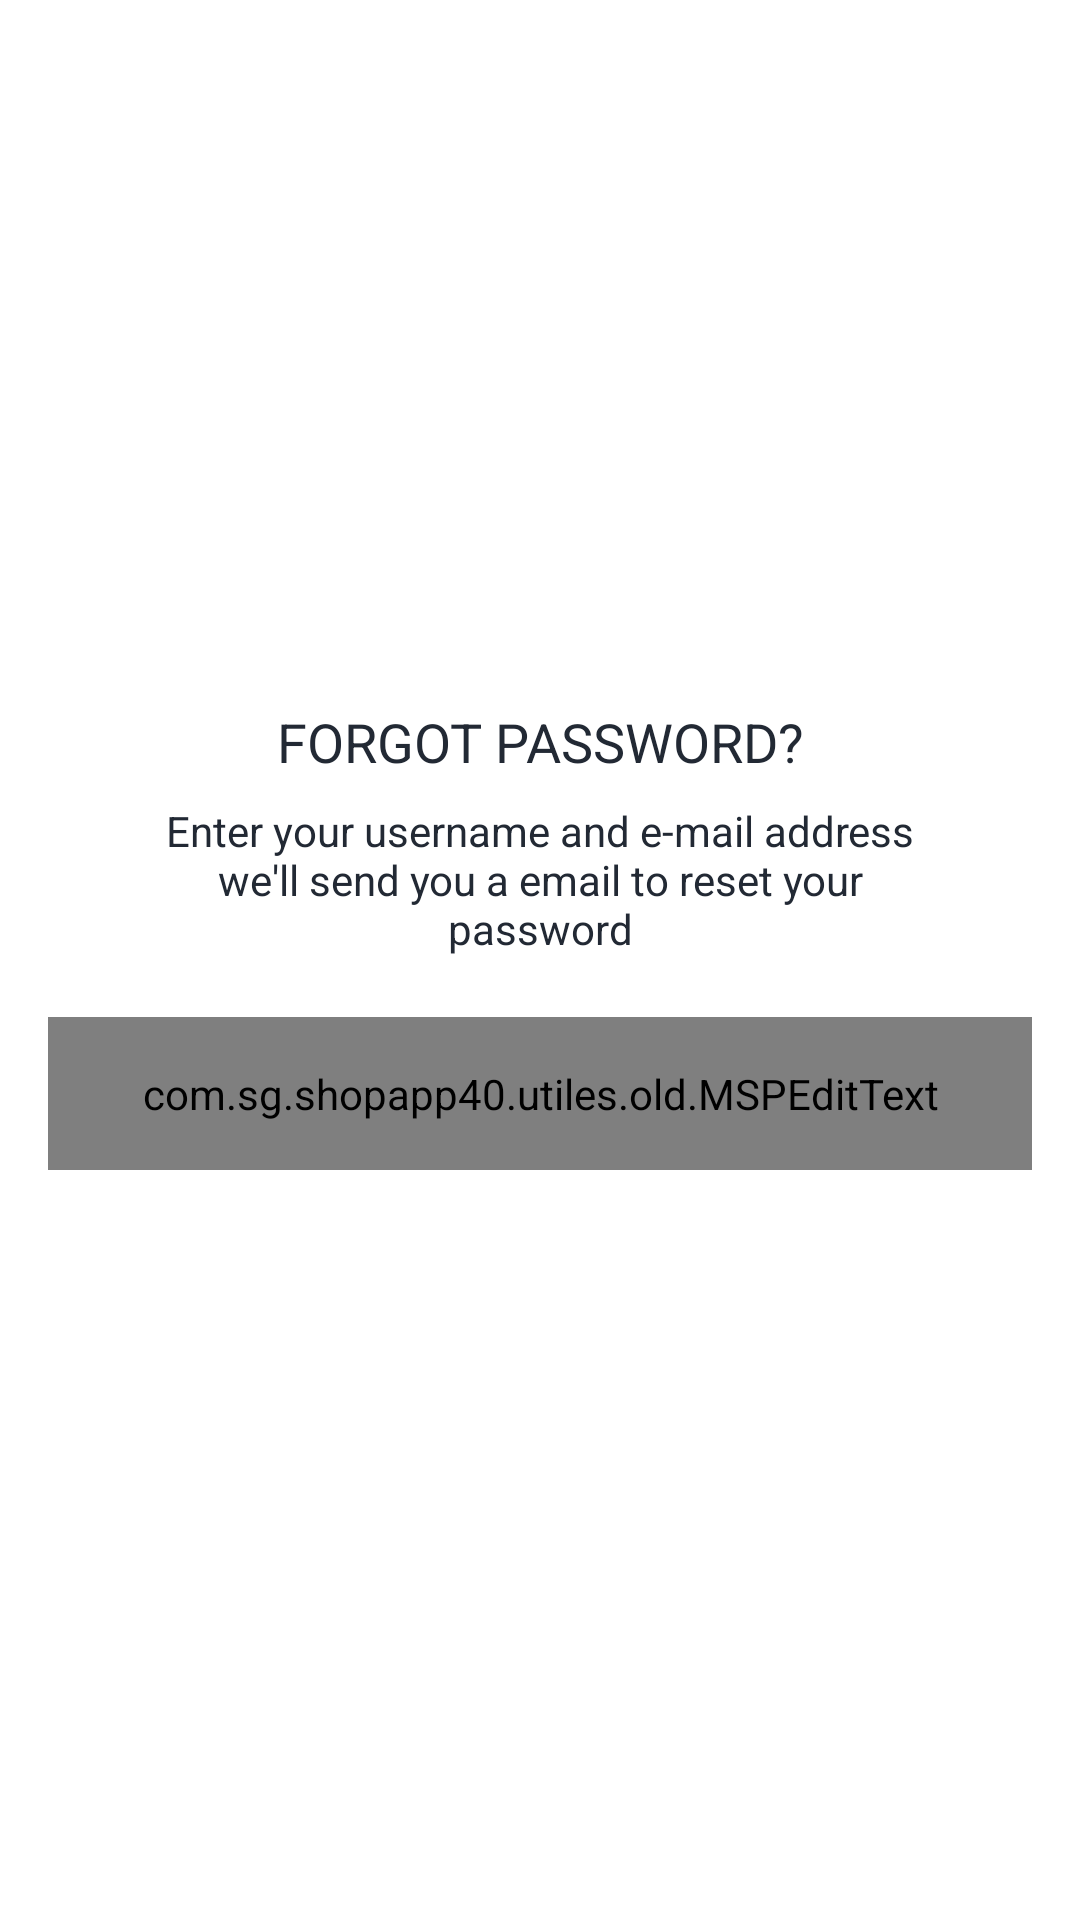

Produce the Android XML layout that renders to this screen, including the resource entries it uses.
<!-- AndroidManifest.xml: application theme Theme.ShopApp40 -->
<!-- res/layout/activity_forget_password.xml -->
<?xml version="1.0" encoding="utf-8"?>
<androidx.constraintlayout.widget.ConstraintLayout xmlns:android="http://schemas.android.com/apk/res/android"
    xmlns:app="http://schemas.android.com/apk/res-auto"
    xmlns:tools="http://schemas.android.com/tools"
    android:layout_width="match_parent"
    android:layout_height="match_parent"
    tools:context=".activities.ForgetPasswordActivity">

    <FrameLayout
        android:id="@+id/fl_header_image"
        android:layout_width="wrap_content"
        android:layout_height="@dimen/auth_header_image_height"
        app:layout_constraintEnd_toEndOf="parent"
        app:layout_constraintStart_toStartOf="parent"
        app:layout_constraintTop_toTopOf="parent">

        <ImageView
            android:layout_width="match_parent"
            android:layout_height="match_parent"
            android:contentDescription="@string/content_description"
            android:scaleType="fitXY"
            android:src="@drawable/auth_screens_background" />

        <ImageView
            android:layout_width="@dimen/auth_logo_width_size"
            android:layout_height="@dimen/auth_logo_height_size"
            android:layout_gravity="center"
            android:contentDescription="@string/app_name"
            android:scaleType="fitCenter"
            android:src="@drawable/tutorials_eu_logo"
            app:tint="@color/colorWhite" />

        <androidx.appcompat.widget.Toolbar
            android:id="@+id/toolbar_forgot_password_activity"
            android:layout_width="match_parent"
            android:layout_height="?attr/actionBarSize"
            android:layout_gravity="top" />
    </FrameLayout>

    <TextView
        android:id="@+id/tv_title"
        android:layout_width="wrap_content"
        android:layout_height="wrap_content"
        android:layout_marginTop="35dp"
        android:text="@string/title_forgot_password"
        android:textColor="@color/colorPrimaryText"
        android:textSize="@dimen/forgot_password_title_textSize"
        app:layout_constraintEnd_toEndOf="parent"
        app:layout_constraintStart_toStartOf="parent"
        app:layout_constraintTop_toBottomOf="@id/fl_header_image" />

    <TextView
        android:id="@+id/tv_title_description"
        android:layout_width="0dp"
        android:layout_height="wrap_content"
        android:layout_marginStart="50dp"
        android:layout_marginTop="8dp"
        android:layout_marginEnd="50dp"
        android:gravity="center"
        android:text="@string/forgot_password_title_description"
        android:textColor="@color/colorPrimaryText"
        android:textSize="@dimen/forgot_password_title_description_textSize"
        app:layout_constraintEnd_toEndOf="parent"
        app:layout_constraintStart_toStartOf="parent"
        app:layout_constraintTop_toBottomOf="@id/tv_title" />

    <com.google.android.material.textfield.TextInputLayout
        android:id="@+id/til_email"
        style="@style/Widget.MaterialComponents.TextInputLayout.OutlinedBox"
        android:layout_width="match_parent"
        android:layout_height="wrap_content"
        android:layout_marginStart="16dp"
        android:layout_marginTop="20dp"
        android:layout_marginEnd="16dp"
        android:hint="@string/et_hint_email_id"
        android:textColorHint="@color/colorSecondaryText"
        app:layout_constraintEnd_toEndOf="parent"
        app:layout_constraintStart_toStartOf="parent"
        app:layout_constraintTop_toBottomOf="@id/tv_title_description">

            <com.sg.shopapp40.utiles.old.MSPEditText
            android:id="@+id/et_email"
            android:layout_width="match_parent"
            android:layout_height="wrap_content"
            android:inputType="textEmailAddress"
            android:padding="@dimen/et_padding"
            android:imeOptions="actionDone"
            android:textColor="@color/colorPrimaryText"
            android:textSize="@dimen/et_textSize" />
    </com.google.android.material.textfield.TextInputLayout>

    <TextView
        android:id="@+id/btn_submit"
        android:layout_width="match_parent"
        android:layout_height="wrap_content"
        android:layout_gravity="center"
        android:layout_marginStart="16dp"
        android:layout_marginTop="30dp"
        android:layout_marginEnd="16dp"
        android:background="@drawable/button_background"
        android:foreground="?attr/selectableItemBackground"
        android:gravity="center"
        android:paddingTop="@dimen/btn_padding"
        android:paddingBottom="@dimen/btn_padding"
        android:text="@string/btn_lbl_submit"
        android:textColor="@android:color/white"
        android:textSize="@dimen/btn_textSize"
        app:layout_constraintEnd_toEndOf="parent"
        app:layout_constraintStart_toStartOf="parent"
        app:layout_constraintTop_toBottomOf="@id/til_email" />
</androidx.constraintlayout.widget.ConstraintLayout>
<!-- resources referenced by this layout -->
<resources>
  <color name="colorPrimaryText">#222934</color>
  <color name="colorSecondaryText">#989898</color>
  <color name="colorWhite">#FFFFFF</color>
  <dimen name="auth_header_image_height">200dp</dimen>
  <dimen name="auth_logo_height_size">100dp</dimen>
  <dimen name="auth_logo_width_size">220dp</dimen>
  <dimen name="btn_padding">8dp</dimen>
  <dimen name="btn_textSize">18sp</dimen>
  <dimen name="et_padding">16dp</dimen>
  <dimen name="et_textSize">16sp</dimen>
  <dimen name="forgot_password_title_description_textSize">14sp</dimen>
  <dimen name="forgot_password_title_textSize">18sp</dimen>
  <string name="app_name">ShopApp40</string>
  <string name="btn_lbl_submit">Submit</string>
  <string name="content_description">image</string>
  <string name="et_hint_email_id">Email ID</string>
  <string name="forgot_password_title_description">Enter your username and e-mail address we\'ll send you a email to reset your password</string>
  <string name="title_forgot_password">FORGOT PASSWORD?</string>
  <style name="Theme.ShopApp40" parent="Theme.MaterialComponents.DayNight.NoActionBar">
  
          
          <item name="colorPrimary">@color/purple_500</item>
          <item name="colorPrimaryVariant">@color/purple_700</item>
          <item name="colorOnPrimary">@color/white</item>
          
          <item name="colorSecondary">@color/teal_200</item>
          <item name="colorSecondaryVariant">@color/teal_700</item>
          <item name="colorOnSecondary">@color/black</item>
          
          <item name="android:statusBarColor" tools:targetApi="l">?attr/colorPrimaryVariant</item>
          
         
      </style>
  <color name="purple_500">#FF6200EE</color>
  <color name="purple_700">#FF3700B3</color>
  <color name="white">#FFFFFFFF</color>
  <color name="teal_200">#FF03DAC5</color>
  <color name="teal_700">#FF018786</color>
  <color name="black">#FF000000</color>
</resources>
